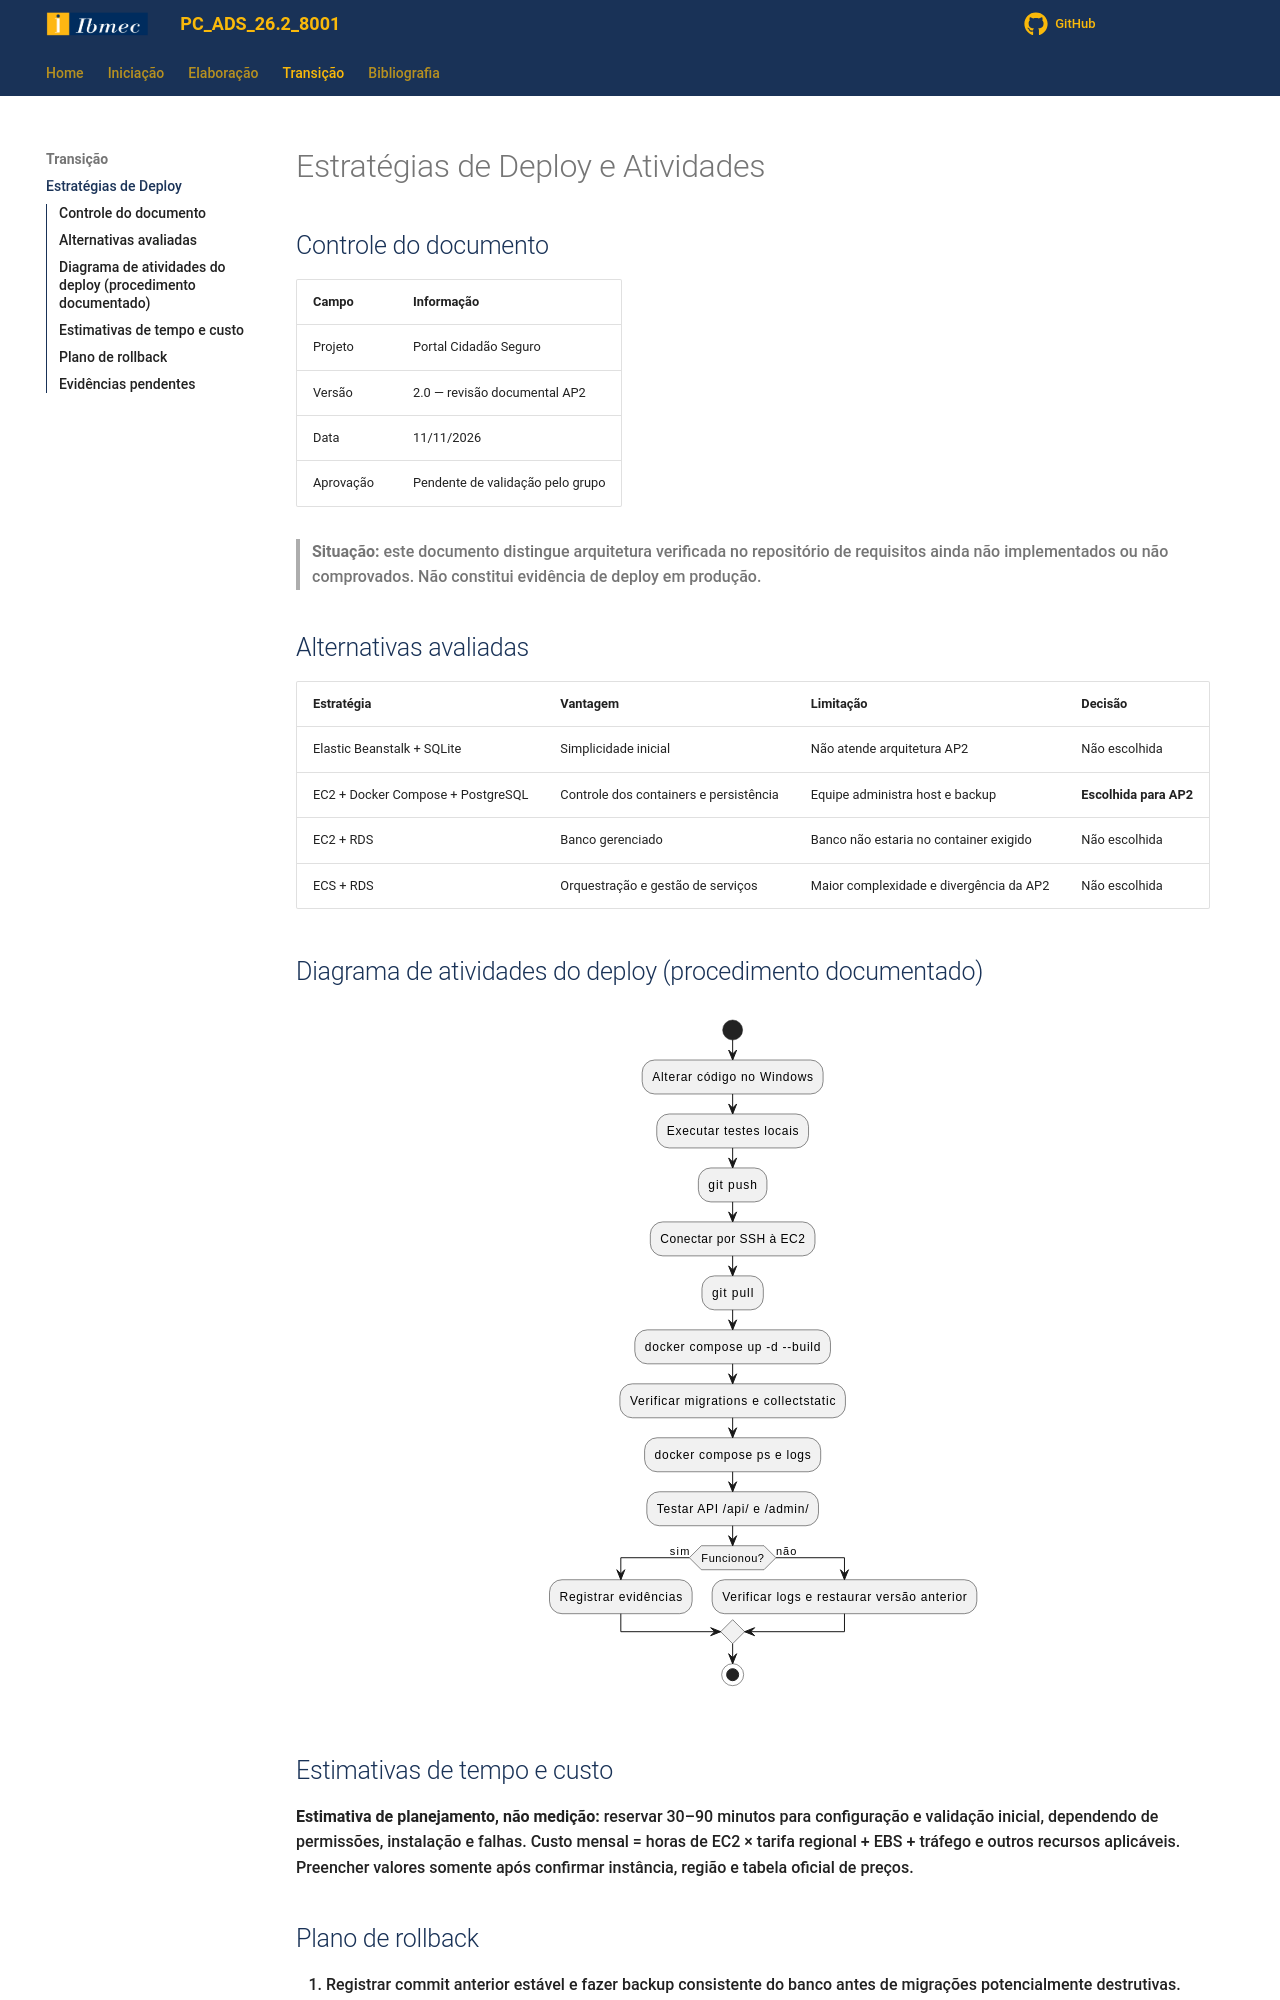

repository: Projetos-de-Extensao/PC_ADS_26.2_8001_I · page: Transicao/ativ_deploy/index.html · generator: mkdocs

# Estratégias de Deploy e Atividades

## Controle do documento

| Campo | Informação |
|---|---|
| Projeto | Portal Cidadão Seguro |
| Versão | 2.0 — revisão documental AP2 |
| Data | 11/11/2026 |
| Aprovação | Pendente de validação pelo grupo |

> **Situação:** este documento distingue arquitetura verificada no repositório de requisitos ainda não implementados ou não comprovados. Não constitui evidência de deploy em produção.

## Alternativas avaliadas
| Estratégia | Vantagem | Limitação | Decisão |
|---|---|---|---|
| Elastic Beanstalk + SQLite | Simplicidade inicial | Não atende arquitetura AP2 | Não escolhida |
| EC2 + Docker Compose + PostgreSQL | Controle dos containers e persistência | Equipe administra host e backup | **Escolhida para AP2** |
| EC2 + RDS | Banco gerenciado | Banco não estaria no container exigido | Não escolhida |
| ECS + RDS | Orquestração e gestão de serviços | Maior complexidade e divergência da AP2 | Não escolhida |

## Diagrama de atividades do deploy (procedimento documentado)
```puml
@startuml
start
:Alterar código no Windows;
:Executar testes locais;
:git push;
:Conectar por SSH à EC2;
:git pull;
:docker compose up -d --build;
:Verificar migrations e collectstatic;
:docker compose ps e logs;
:Testar API /api/ e /admin/;
if (Funcionou?) then (sim)
 :Registrar evidências;
else (não)
 :Verificar logs e restaurar versão anterior;
endif
stop
@enduml
```

## Estimativas de tempo e custo
**Estimativa de planejamento, não medição:** reservar 30–90 minutos para configuração e validação inicial, dependendo de permissões, instalação e falhas. Custo mensal = horas de EC2 × tarifa regional + EBS + tráfego e outros recursos aplicáveis. Preencher valores somente após confirmar instância, região e tabela oficial de preços.
